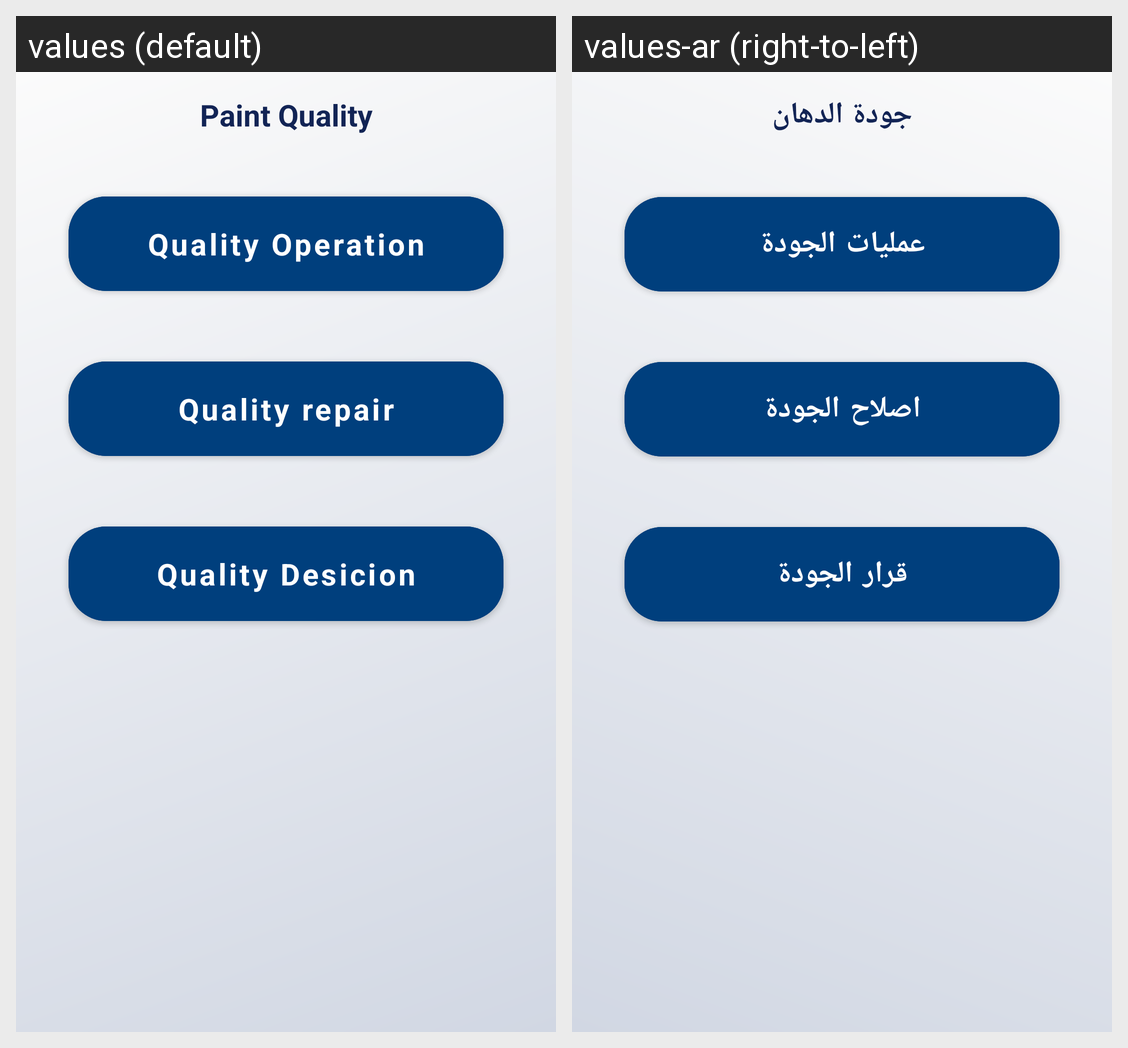

Translations of the strings shown on this Android screen, per locale in the grid:
Android screen res/layout/fragment_paintquality.xml rendered under 2 locales, left to right: values (default), values-ar (right-to-left). Device: Nexus 5 (rendered at 1080×1920; each locale shown at half size, 540×960, under a caption strip naming it); theme MainTheme.
Strings drawn on this screen, with the default value and each locale's value (text and hints the layout hard-codes, and strings that could not be matched under every locale, appear in the picture but are not listed):

paint_quality
  values: Paint Quality
  values-ar: جودة الدهان

quality_operation
  values: Quality Operation
  values-ar: عمليات الجودة

quality_repair
  values: Quality repair
  values-ar: اصلاح الجودة

quality_desicion
  values: Quality Desicion
  values-ar: قرار الجودة
